Run: headless pygame with SDL's dummy video driver; simulated clock (each Clock.tick advances the game by its frame time, no real sleeping); random seed 0; keys injected as events and as key.get_pressed() state; no mouse input.
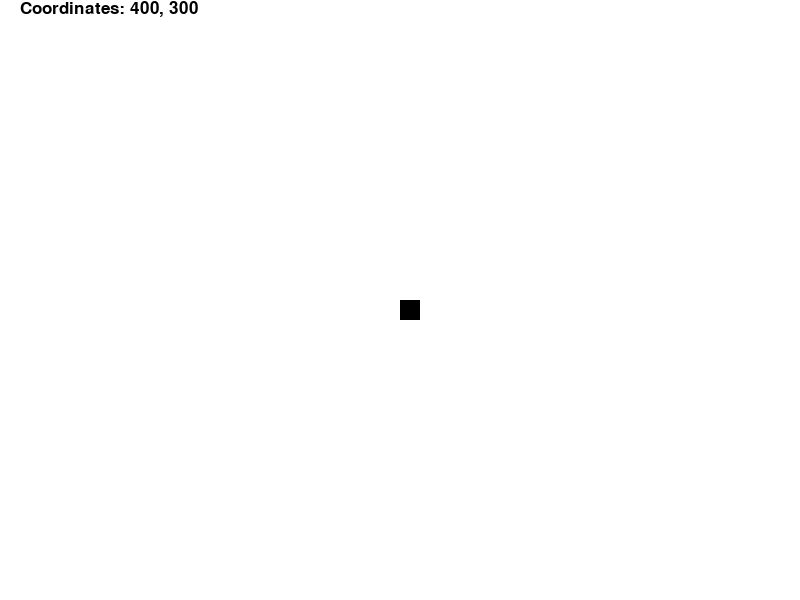
Frame 1 of 2 · flips 1–60 · no input
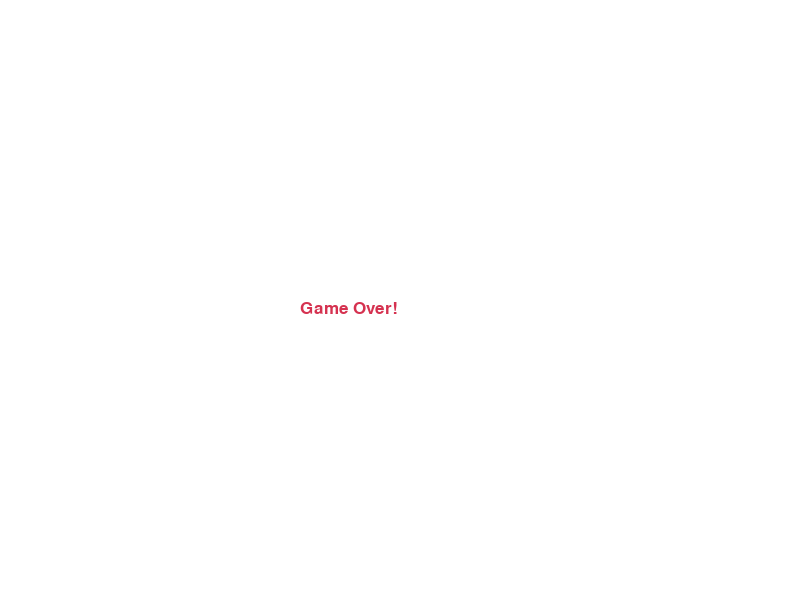
Frame 2 of 2 · flips 61–180 · tapped SPACE, RETURN · held RIGHT (→), D (game ended)

The pygame program that drew these frames:

# 1. 기본 화면에서 snake 이동 가능
# 2. 화면 내에서만 이동 가능하고 벽에 부딛치면 game over

import pygame
import time
import sys

pygame.init()

# 색 정의
white = (255, 255, 255)
black = (0, 0, 0)
red = (213, 50, 80)

# 화면 크기
dis_width = 800
dis_height = 600

# 화면 설정
dis = pygame.display.set_mode((dis_width, dis_height))
pygame.display.set_caption('Simple Snake Movement')

# 시계 설정
clock = pygame.time.Clock()
snake_block = 20
snake_speed = 10

# 폰트 설정
font_style = pygame.font.SysFont("bahnschrift", 25)

# 좌표 표시 함수
def show_coordinates(x, y):
    value = font_style.render("Coordinates: " + str(x) + ", " + str(y), True, black)
    dis.blit(value, [20, 0])

# 게임 종료 메시지 함수
def message(msg, color):
    mesg = font_style.render(msg, True, color)
    dis.blit(mesg, [dis_width / 2 - 100, dis_height / 2])

# 게임 루프
def gameLoop():
    x1 = int (dis_width / 2)
    y1 = int (dis_height / 2)

    x1_change = 0
    y1_change = 0

    game_over = False

    while not game_over:
        for event in pygame.event.get():
            if event.type == pygame.QUIT:
                pygame.quit()
                sys.exit()
            if event.type == pygame.KEYDOWN:
                if event.key == pygame.K_LEFT:
                    x1_change = -snake_block
                    y1_change = 0
                elif event.key == pygame.K_RIGHT:
                    x1_change = snake_block
                    y1_change = 0
                elif event.key == pygame.K_UP:
                    y1_change = -snake_block
                    x1_change = 0
                elif event.key == pygame.K_DOWN:
                    y1_change = snake_block
                    x1_change = 0

        x1 += x1_change
        y1 += y1_change

        if x1 >= dis_width or x1 < 0 or y1 >= dis_height or y1 < 0:
            game_over = True

        dis.fill(white)
        pygame.draw.rect(dis, black, [x1, y1, snake_block, snake_block])
        show_coordinates(x1, y1)
        pygame.display.update()

        clock.tick(snake_speed)

    dis.fill(white)
    message("Game Over!", red)
    pygame.display.update()
    time.sleep(2)
    pygame.quit()
    sys.exit()

gameLoop()
